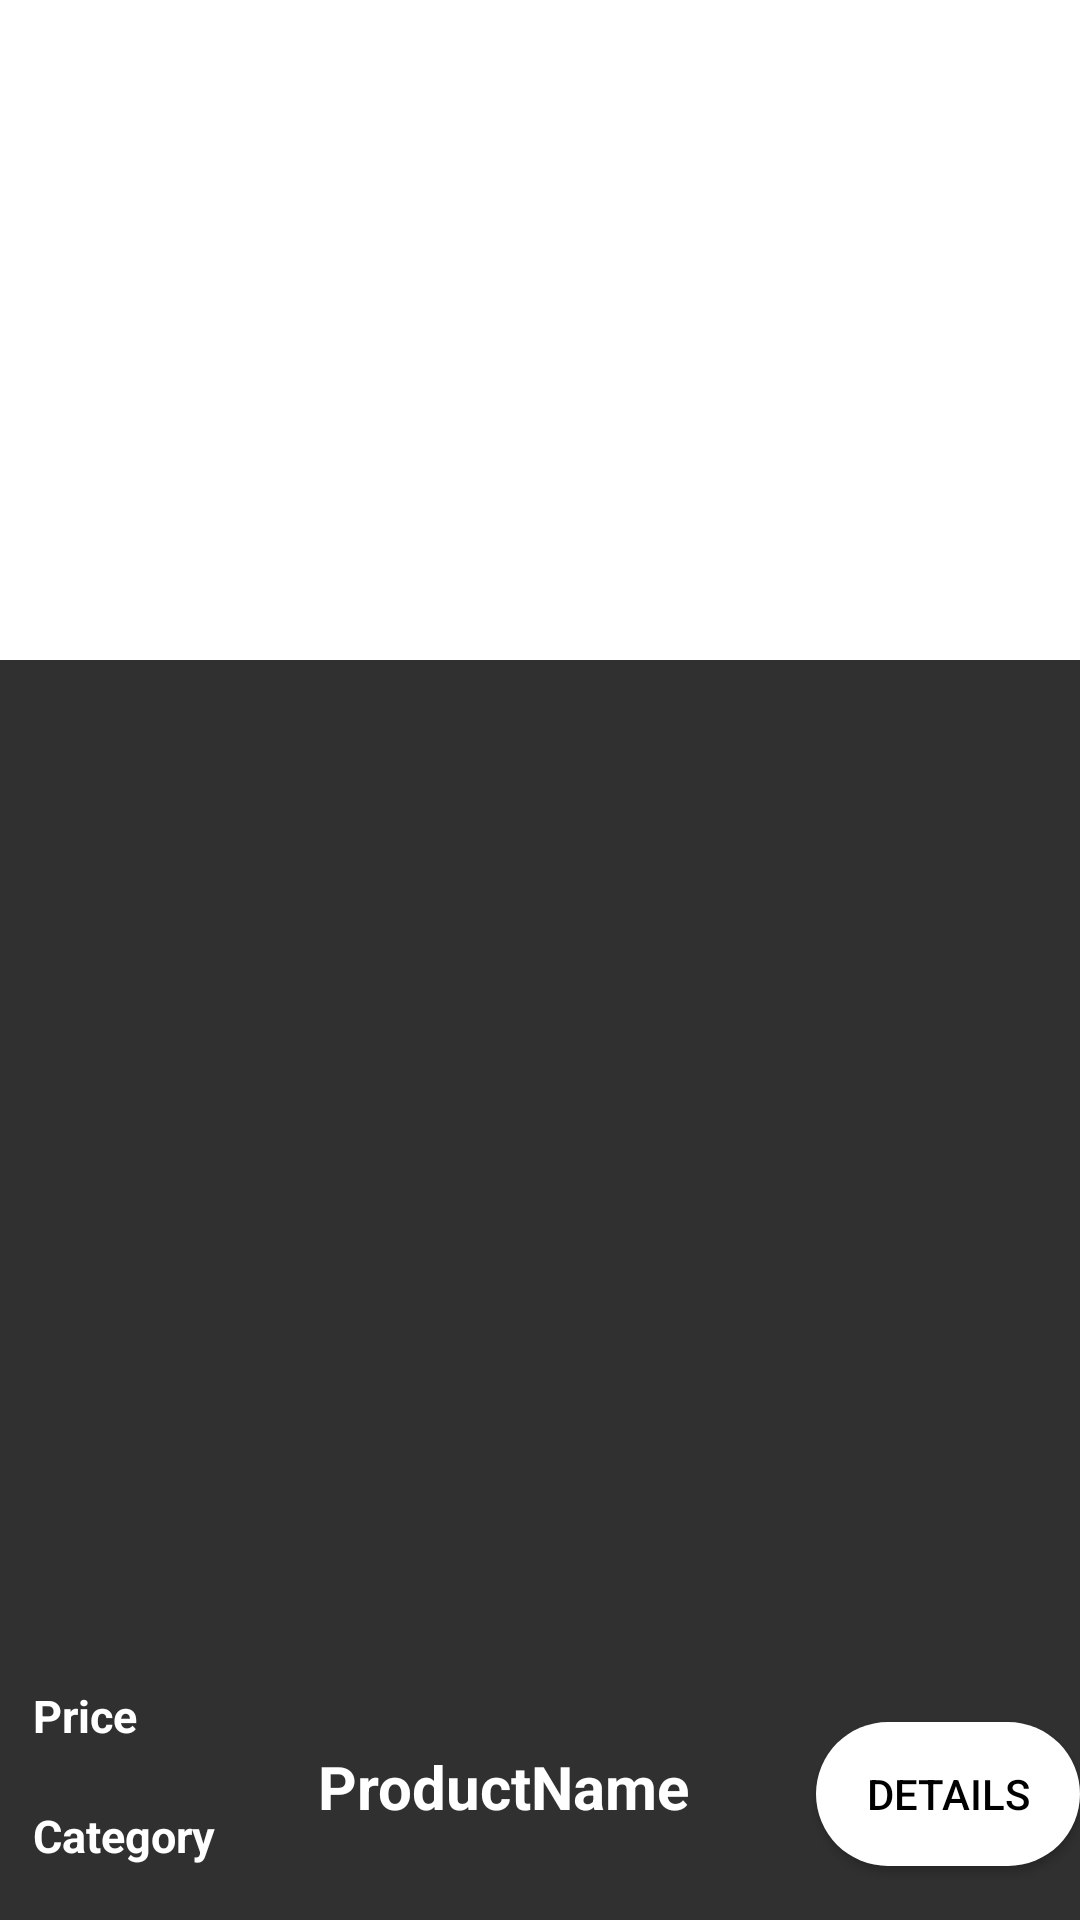

This screen was rendered from an Android layout file. Write that file and the resources it references.
<!-- AndroidManifest.xml: application theme Theme.AppCompat.NoActionBar -->
<!-- res/layout/card_item2.xml -->
<?xml version="1.0" encoding="utf-8"?>
<RelativeLayout
    android:orientation="vertical"
    xmlns:android="http://schemas.android.com/apk/res/android"
    xmlns:app="http://schemas.android.com/apk/res-auto"
    android:background="@drawable/btn_details_style"
    android:layout_marginBottom="20dp"
    android:layout_width="match_parent"
    android:layout_height="300dp"
    >



    <ImageView
       android:background="#fff"
        android:id="@+id/card_background"
        android:layout_width="match_parent"
        android:layout_height="220dp"
        android:layout_alignParentLeft="true"
        android:layout_alignParentStart="true"
        android:layout_alignParentTop="true"
        android:contentDescription="TODO" />

    <Button
        android:id="@+id/button_view_details"
        android:layout_width="wrap_content"
        android:layout_height="wrap_content"
        android:layout_alignParentBottom="true"
        android:layout_alignParentEnd="true"
        android:layout_marginBottom="18dp"
        android:background="@drawable/btn_details_style2"
        android:text="Details"
        android:textColor="#000" />

    <TextView

        android:id="@+id/textViewProductName"
        android:layout_width="wrap_content"
        android:layout_height="wrap_content"
        android:layout_alignBaseline="@+id/button_view_details"
        android:layout_alignParentStart="true"
        android:layout_marginStart="106dp"
        android:text="ProductName"
        android:textColor="#fff"
        android:textSize="20sp"
        android:textStyle="bold" />

    <TextView
        android:id="@+id/textViewPrice"
        android:layout_width="wrap_content"
        android:layout_height="wrap_content"
        android:layout_above="@+id/textViewProductName"
        android:layout_alignStart="@+id/textViewCategory"
        android:text="Price"
        android:textColor="#fff"
        android:textSize="15sp"
        android:textStyle="bold" />

    <TextView
        android:id="@+id/textViewCategory"
        android:layout_width="wrap_content"
        android:layout_height="wrap_content"
        android:layout_alignBottom="@+id/button_view_details"
        android:layout_alignParentStart="true"
        android:layout_marginStart="11dp"
        android:text="Category"
        android:textColor="#fff"
        android:textSize="15sp"
        android:textStyle="bold" />

    <ImageButton
        android:id="@+id/menu_btn"
        android:layout_width="56dp"
        android:layout_height="35dp"
        android:layout_alignParentEnd="true"
        android:layout_alignParentTop="true"
        android:background="#fff"
        app:srcCompat="@drawable/ic_dots"
        />

</RelativeLayout>
<!-- resources referenced by this layout -->
<resources>
  <!-- drawable btn_details_style2 (drawable-hdpi) -->
  <?xml version="1.0" encoding="utf-8"?>
  <shape xmlns:android="http://schemas.android.com/apk/res/android">
  <solid android:color="#fff"/>
      <corners android:radius="30dp"/>
  
  </shape>
</resources>
